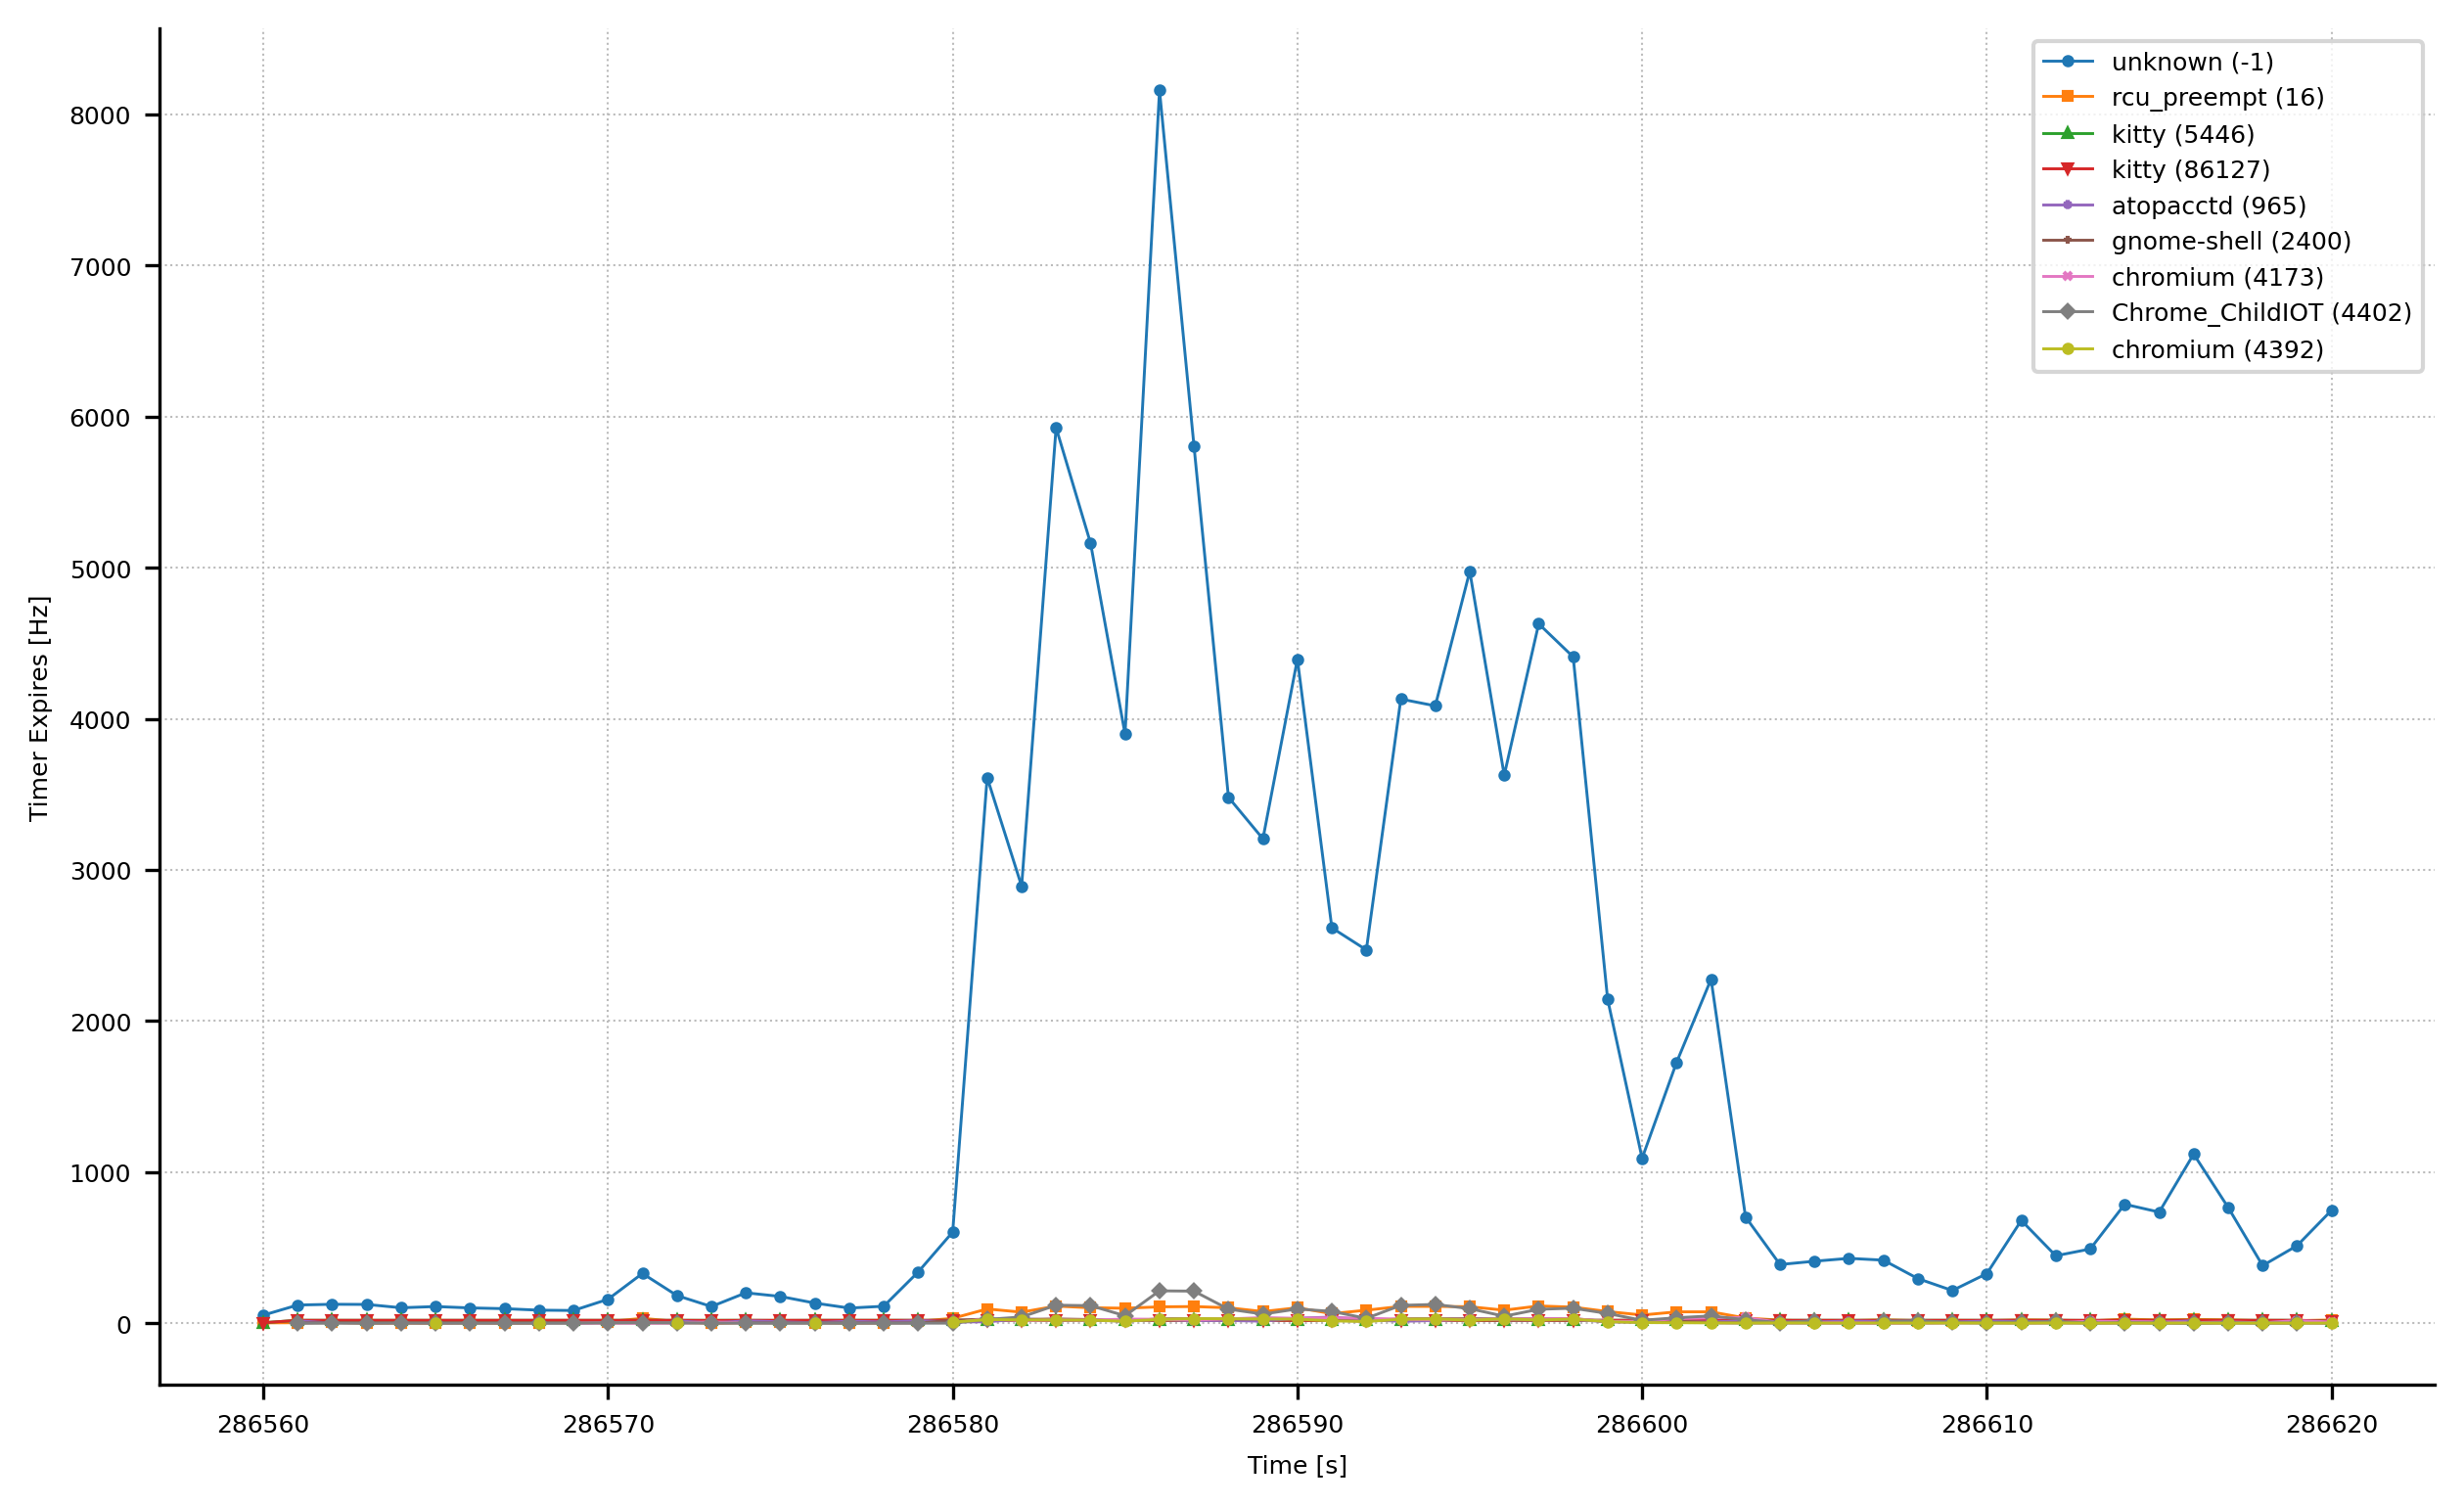

Reproduce this figure in Python.
#!/usr/bin/python3

import os
import sys
import itertools
import pandas as pd
import numpy as np
import matplotlib.pyplot as plt

FILE_BASE = os.path.basename(__file__).rstrip('.py')
FILE_DATA = FILE_BASE + ".txt"
FILE_PNG  = FILE_BASE + ".png"
FILE_PDF  = FILE_BASE + ".pdf"

df = pd.read_csv(FILE_DATA, delim_whitespace=True)

df['RoundedTime'] = df['Time'].round()
grouped = df.groupby(['RoundedTime', 'PID', 'Comm']).size().reset_index(name='EventCount')

# filter out task with less events
min_events_per_task = 500
total_events_per_pid = grouped.groupby(['PID', 'Comm'])['EventCount'].sum()
pids_to_include = total_events_per_pid[total_events_per_pid > min_events_per_task].index
filtered_grouped = grouped[grouped.set_index(['PID', 'Comm']).index.isin(pids_to_include)]

pivot_df = filtered_grouped.pivot(index='RoundedTime', columns=['PID', 'Comm'], values='EventCount')

plt.rcParams.update({'font.size': 6})
markersize = 2
linewidth = .7

fig, ax = plt.subplots(figsize=(10, 6))
ax.spines["top"].set_visible(False)
ax.spines["right"].set_visible(False)
ax.xaxis.grid(which='major', linestyle=':', linewidth='0.5', color='#bbbbbb')
ax.xaxis.grid(which='minor', linestyle=':', linewidth='0.5', color='#bbbbbb')
ax.yaxis.grid(which='major', linestyle=':', linewidth='0.5', color='#bbbbbb')
ax.yaxis.grid(which='minor', linestyle=':', linewidth='0.5', color='#bbbbbb')
ax.set_axisbelow(True)
ax.ticklabel_format(style='plain')
marker = itertools.cycle(('o', 's', '^', 'v', '*', '+', 'x', 'D')) 

for (pid, comm) in pivot_df:
    ax.plot(pivot_df.index, pivot_df[(pid, comm)], label=f'{comm} ({pid})',
            marker=next(marker), markersize=markersize, linewidth=linewidth)
ax.set_xlabel('Time [s]')
ax.set_ylabel('Timer Expires [Hz]')
ax.legend()
#ax.set_yscale('log')

print(f'generate {FILE_PDF}')
plt.savefig(FILE_PDF, dpi=300, bbox_inches='tight')
print(f'generate {FILE_PNG}')
plt.savefig(FILE_PNG, dpi=300, bbox_inches='tight')
